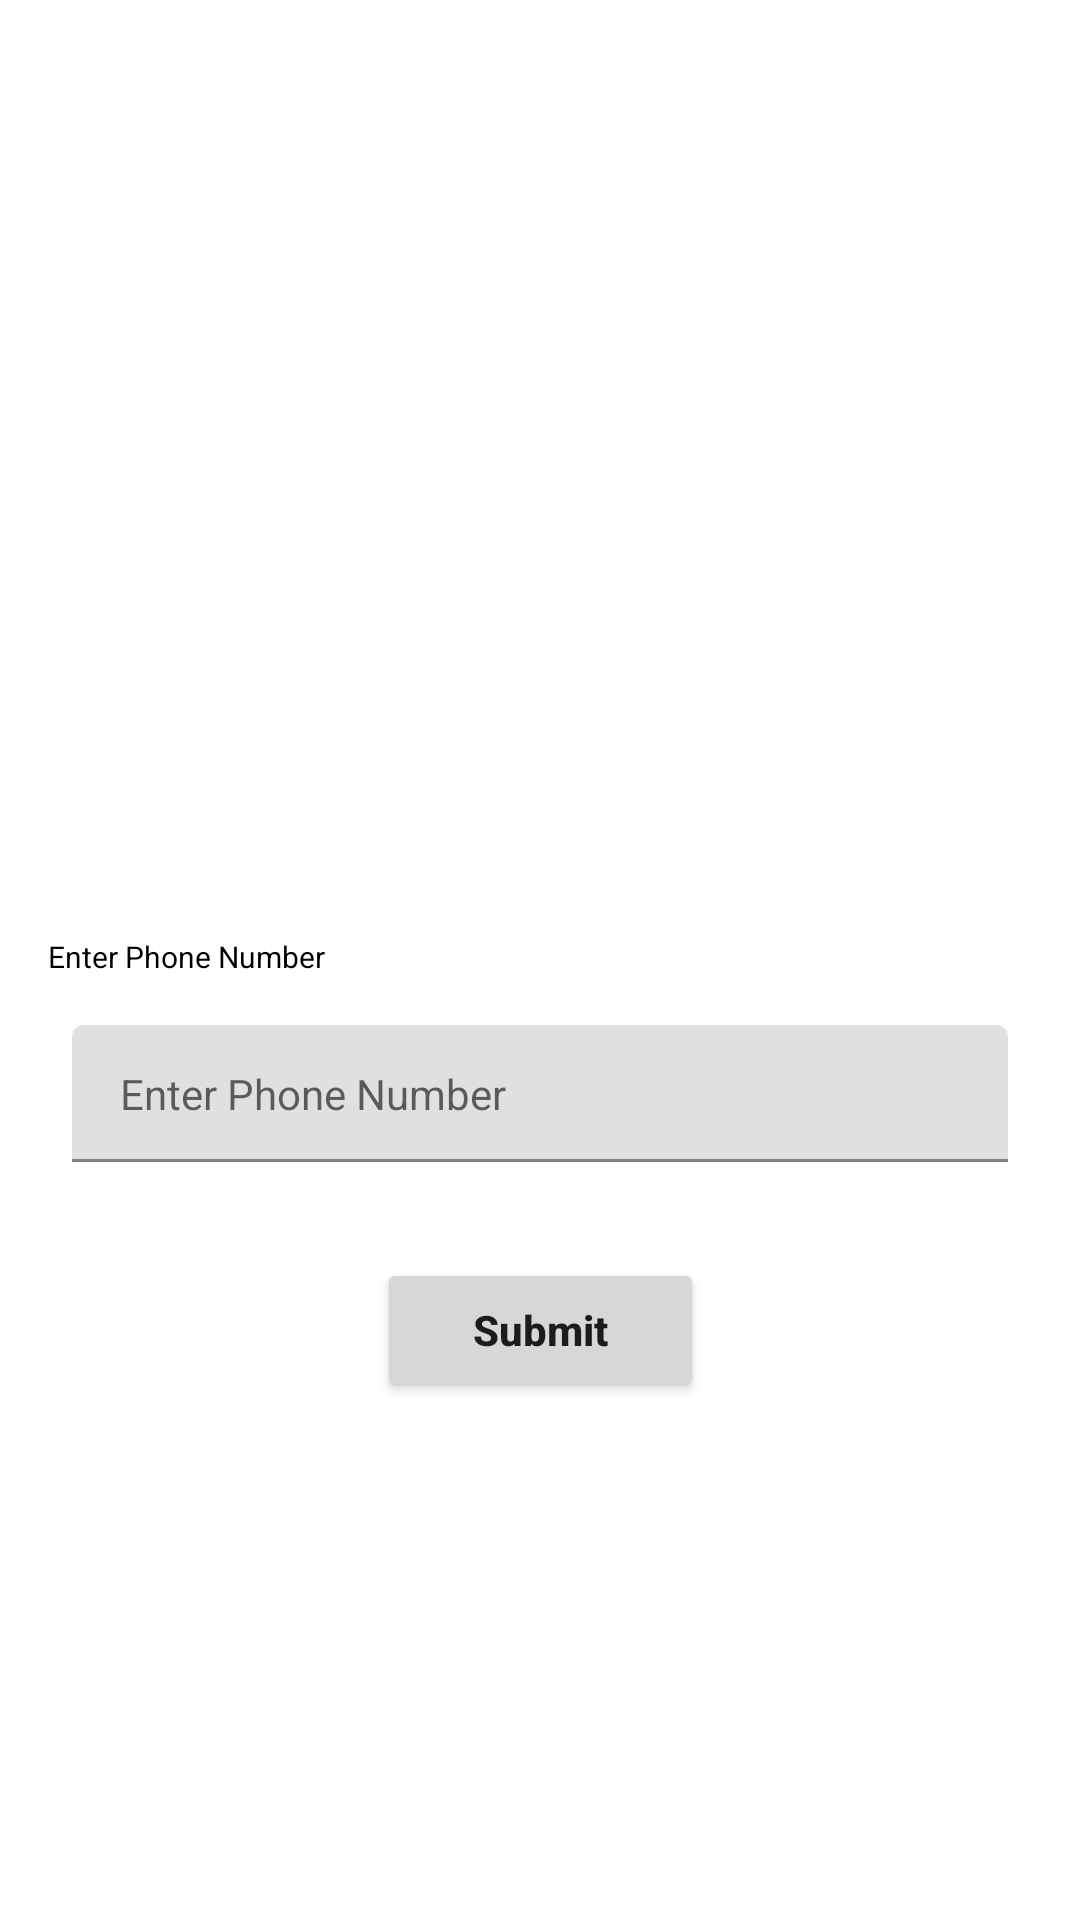

Here is an Android app screen rendered from its layout file. Give the layout XML and the strings, colors and styles it references.
<!-- AndroidManifest.xml: application theme Theme.Demo -->
<!-- res/layout/activity_sign_up_otp.xml -->
<?xml version="1.0" encoding="utf-8"?>
<ScrollView xmlns:android="http://schemas.android.com/apk/res/android"
    xmlns:app="http://schemas.android.com/apk/res-auto"
    xmlns:tools="http://schemas.android.com/tools"
    android:layout_width="match_parent"
    android:layout_height="match_parent"
    tools:context=".SignUpOtp">

    <androidx.constraintlayout.widget.ConstraintLayout
        android:layout_width="match_parent"
        android:layout_height="wrap_content"
        tools:context=".ui.loginSignup.OtpActivity">



        <ImageView
            android:id="@+id/otp_image_view"
            android:layout_width="0dp"
            android:layout_height="280dp"
            android:contentDescription="@string/bg_img_desc"
            android:scaleType="fitStart"
            app:layout_constraintEnd_toEndOf="parent"
            app:layout_constraintStart_toStartOf="parent"
            app:layout_constraintTop_toTopOf="parent"
            app:srcCompat="@drawable/login_bg_img" />

        <TextView
            android:id="@+id/otp_message_tv"
            android:layout_width="wrap_content"
            android:layout_height="wrap_content"
            android:layout_marginStart="16dp"
            android:layout_marginTop="64dp"
            android:text="@string/otp_message_1"
            android:textColor="@color/white"
            android:textSize="22sp"
            app:layout_constraintStart_toStartOf="@id/otp_image_view"
            app:layout_constraintTop_toTopOf="@id/otp_image_view" />

        <TextView
            android:id="@+id/otp_message_2_tv"
            android:layout_width="wrap_content"
            android:layout_height="wrap_content"
            android:layout_marginStart="16dp"
            android:text="@string/otp_message_2"
            android:textAppearance="@style/Animation.Design.BottomSheetDialog"
            android:textColor="@color/white"
            android:textStyle="bold"
            android:textSize="@dimen/margin_15dp"
            app:layout_constraintStart_toStartOf="@id/otp_image_view"
            app:layout_constraintTop_toBottomOf="@+id/otp_message_tv" />

        <TextView
            android:id="@+id/otp_label"
            android:layout_width="0dp"
            android:layout_height="wrap_content"
            android:layout_marginStart="16dp"
            android:layout_marginTop="32dp"
            android:layout_marginEnd="16dp"
            android:textSize="@dimen/dp_10"

            android:text="@string/enter_phone_number"
            android:textAppearance="@style/Animation.Design.BottomSheetDialog"
            app:layout_constraintEnd_toEndOf="parent"
            app:layout_constraintStart_toStartOf="parent"
            app:layout_constraintTop_toBottomOf="@id/otp_image_view" />

        <com.google.android.material.textfield.TextInputLayout
            android:id="@+id/otpOutlinedTextField"
            android:layout_width="match_parent"
            android:layout_height="wrap_content"
            android:layout_marginStart="24dp"
            android:layout_marginTop="16dp"
            android:layout_marginEnd="24dp"
            android:visibility="invisible"
            app:expandedHintEnabled="false"
            app:hintTextAppearance="@style/Animation.Design.BottomSheetDialog"
            app:layout_constraintEnd_toEndOf="parent"
            app:layout_constraintStart_toStartOf="parent"
            app:layout_constraintTop_toBottomOf="@id/otp_label"
            app:placeholderText="@string/otp_otp_ph"
            app:placeholderTextAppearance="@style/Animation.Design.BottomSheetDialog">

            <com.google.android.material.textfield.TextInputEditText
                android:id="@+id/otp_otp_edit_text"
                android:layout_width="match_parent"
                android:layout_height="wrap_content"
                android:inputType="number"
                android:maxLength="6"
                android:paddingTop="12dp"
                android:paddingBottom="12dp" />
        </com.google.android.material.textfield.TextInputLayout>
        <com.google.android.material.textfield.TextInputLayout
            android:id="@+id/MobileNumberOutlinedTextField"

            android:layout_width="match_parent"
            android:layout_height="wrap_content"
            android:layout_marginStart="24dp"
            android:layout_marginTop="16dp"
            android:layout_marginEnd="24dp"
            app:expandedHintEnabled="false"
            app:hintTextAppearance="@style/Animation.Design.BottomSheetDialog"
            app:layout_constraintEnd_toEndOf="parent"
            app:layout_constraintStart_toStartOf="parent"
            app:layout_constraintTop_toBottomOf="@id/otp_label"
            app:placeholderText="@string/enter_phone_number"
            app:placeholderTextAppearance="@style/Animation.Design.BottomSheetDialog">

            <com.google.android.material.textfield.TextInputEditText
                android:id="@+id/entered_mobile"
                android:layout_width="match_parent"
                android:layout_height="wrap_content"
                android:inputType="number"
                android:maxLength="10"
                android:paddingTop="12dp"
                android:paddingBottom="12dp" />
        </com.google.android.material.textfield.TextInputLayout>


        <TextView
            android:id="@+id/otp_verify_error"
            android:layout_width="0dp"
            android:layout_height="wrap_content"
            android:layout_marginStart="16dp"
            android:layout_marginTop="32dp"
            android:visibility="gone"
            android:layout_marginEnd="16dp"

            android:text="@string/otp_verify_error_text"
            android:textAppearance="@style/Animation.Design.BottomSheetDialog"
            android:textColor="?attr/colorError"
            app:layout_constraintEnd_toEndOf="parent"
            app:layout_constraintStart_toStartOf="parent"
            app:layout_constraintTop_toBottomOf="@id/otpOutlinedTextField" />

        <Button
            android:id="@+id/enteredMobile"
            android:layout_width="wrap_content"
            android:layout_height="wrap_content"
            android:layout_marginTop="32dp"
            android:layout_marginBottom="16dp"
            android:layout_weight="1"
            android:paddingStart="32dp"
            android:paddingEnd="32dp"
            android:text="Submit"
            android:textAllCaps="false"
            android:textStyle="bold"
            app:layout_constraintEnd_toEndOf="parent"
            app:layout_constraintStart_toStartOf="parent"
            app:layout_constraintTop_toBottomOf="@+id/otp_verify_error" />
        <Button
            android:id="@+id/otp_verify_btn"
            android:layout_width="wrap_content"
            android:layout_height="wrap_content"
            android:layout_marginTop="32dp"
            android:layout_marginBottom="16dp"
            android:layout_weight="1"
            android:paddingStart="32dp"
            android:visibility="gone"
            android:paddingEnd="32dp"
            android:text="@string/otp_verify_btn_text"
            android:textAllCaps="false"
            android:textStyle="bold"
            app:layout_constraintEnd_toEndOf="parent"
            app:layout_constraintStart_toStartOf="parent"
            app:layout_constraintTop_toBottomOf="@+id/otp_verify_error" />

    </androidx.constraintlayout.widget.ConstraintLayout>
</ScrollView>
<!-- resources referenced by this layout -->
<resources>
  <color name="white">#FFFFFFFF</color>
  <dimen name="dp_10">10dp</dimen>
  <dimen name="margin_15dp">15dp</dimen>
  <string name="bg_img_desc">Image View</string>
  <string name="enter_phone_number">Enter Phone Number</string>
  <string name="otp_message_1">One Step to go…</string>
  <string name="otp_message_2">O T P</string>
  <string name="otp_otp_ph">6 Digit OTP</string>
  <string name="otp_verify_btn_text">VERIFY</string>
  <string name="otp_verify_error_text">Wrong OTP!</string>
  <style name="Theme.Demo" parent="Theme.MaterialComponents.DayNight.DarkActionBar">
          <item name="colorPrimary">@color/colorPrimaryLight</item>
          <item name="colorPrimaryVariant">@color/colorPrimaryLight</item>
          <item name="colorOnPrimary">@color/colorWhite</item>
          
          <item name="colorSecondary">@color/colorAccent</item>
          <item name="colorSecondaryVariant">@color/colorAccent</item>
          <item name="colorOnSecondary">@color/cardview_dark_background</item>
          
          <item name="android:statusBarColor" tools:targetApi="l">?attr/colorPrimaryVariant</item>
          
  
      </style>
  <color name="colorPrimaryLight">#4598E6</color>
  <color name="colorWhite">#FFFFFF</color>
  <color name="colorAccent">#0D8FD9</color>
</resources>
